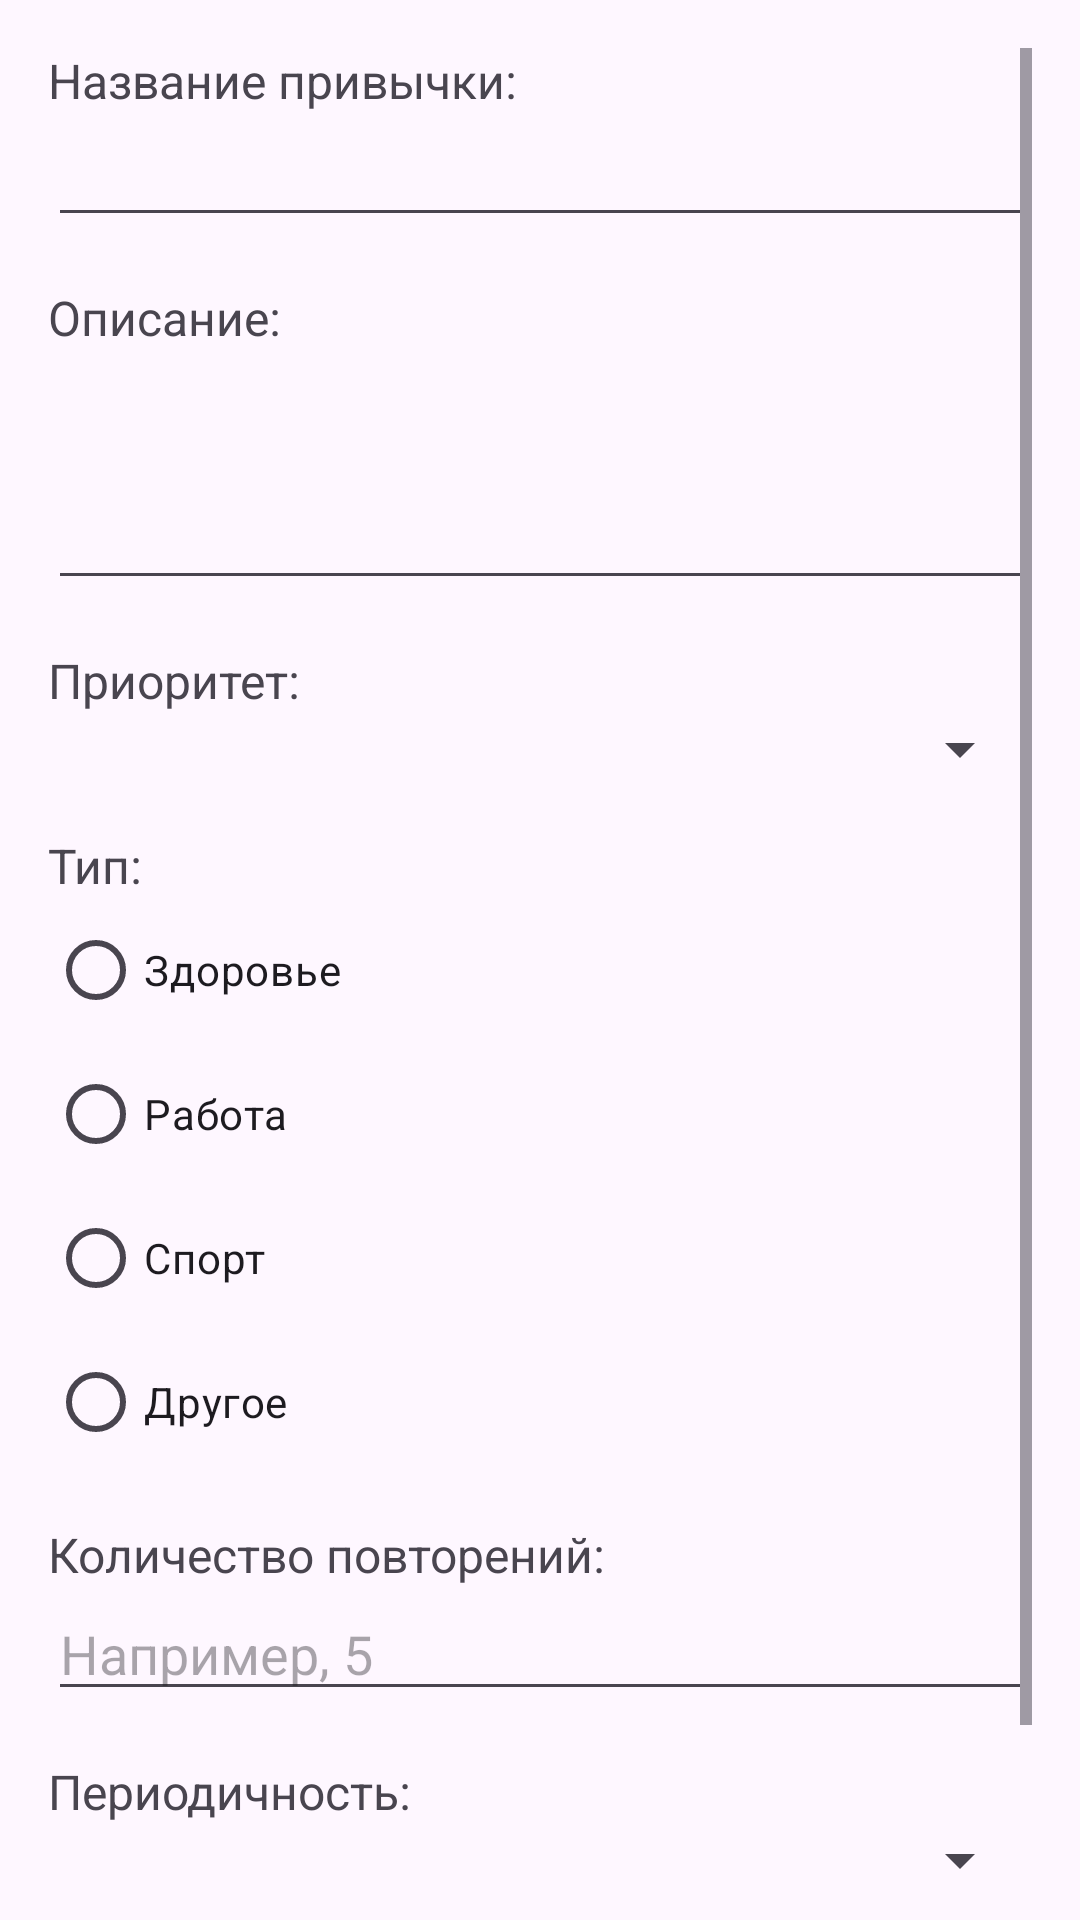

Write the Android layout XML for this screen, with the resource values it uses.
<!-- AndroidManifest.xml: application theme Theme.Habittracker -->
<!-- res/layout/create_new_habit.xml -->
<?xml version="1.0" encoding="utf-8"?>
<ScrollView xmlns:android="http://schemas.android.com/apk/res/android"
    android:layout_width="match_parent"
    android:layout_height="match_parent"
    android:padding="16dp">

    <LinearLayout
        android:layout_width="match_parent"
        android:layout_height="wrap_content"
        android:orientation="vertical">

        <TextView
            android:layout_width="wrap_content"
            android:layout_height="wrap_content"
            android:text="Название привычки:"
            android:textSize="16sp"/>

        <EditText
            android:id="@+id/titleEditText"
            android:layout_width="match_parent"
            android:layout_height="wrap_content"
            android:inputType="text"/>

        <TextView
            android:layout_width="wrap_content"
            android:layout_height="wrap_content"
            android:text="Описание:"
            android:textSize="16sp"
            android:layout_marginTop="16dp"/>

        <EditText
            android:id="@+id/descriptionEditText"
            android:layout_width="match_parent"
            android:layout_height="wrap_content"
            android:inputType="textMultiLine"
            android:lines="3"/>

        <TextView
            android:layout_width="wrap_content"
            android:layout_height="wrap_content"
            android:text="Приоритет:"
            android:textSize="16sp"
            android:layout_marginTop="16dp"/>

        <Spinner
            android:id="@+id/prioritySpinner"
            android:layout_width="match_parent"
            android:layout_height="wrap_content"/>

        <TextView
            android:layout_width="wrap_content"
            android:layout_height="wrap_content"
            android:text="Тип:"
            android:textSize="16sp"
            android:layout_marginTop="16dp"/>

        <RadioGroup
            android:id="@+id/typeRadioGroup"
            android:layout_width="match_parent"
            android:layout_height="wrap_content"
            android:orientation="vertical">

            <RadioButton
                android:id="@+id/healthRadioButton"
                android:layout_width="wrap_content"
                android:layout_height="wrap_content"
                android:text="Здоровье"/>

            <RadioButton
                android:id="@+id/workRadioButton"
                android:layout_width="wrap_content"
                android:layout_height="wrap_content"
                android:text="Работа"/>

            <RadioButton
                android:id="@+id/sportRadioButton"
                android:layout_width="wrap_content"
                android:layout_height="wrap_content"
                android:text="Спорт"/>

            <RadioButton
                android:id="@+id/otherRadioButton"
                android:layout_width="wrap_content"
                android:layout_height="wrap_content"
                android:text="Другое"/>
        </RadioGroup>

        <TextView
            android:layout_width="wrap_content"
            android:layout_height="wrap_content"
            android:text="Количество повторений:"
            android:textSize="16sp"
            android:layout_marginTop="16dp"/>

        <EditText
            android:id="@+id/repetitionsEditText"
            android:layout_width="match_parent"
            android:layout_height="wrap_content"
            android:inputType="number"
            android:hint="Например, 5"/>

        <TextView
            android:layout_width="wrap_content"
            android:layout_height="wrap_content"
            android:text="Периодичность:"
            android:textSize="16sp"
            android:layout_marginTop="16dp"/>

        <Spinner
            android:id="@+id/frequencySpinner"
            android:layout_width="match_parent"
            android:layout_height="wrap_content"/>

        <Button
            android:id="@+id/saveButton"
            android:layout_width="wrap_content"
            android:layout_height="wrap_content"
            android:text="Сохранить"
            android:layout_gravity="center"
            android:layout_marginTop="16dp"/>

    </LinearLayout>
</ScrollView>
<!-- resources referenced by this layout -->
<resources>
  <style name="Theme.Habittracker" parent="Base.Theme.Habittracker" />
  <style name="Base.Theme.Habittracker" parent="Theme.Material3.DayNight.NoActionBar">
          
          
      </style>
</resources>
